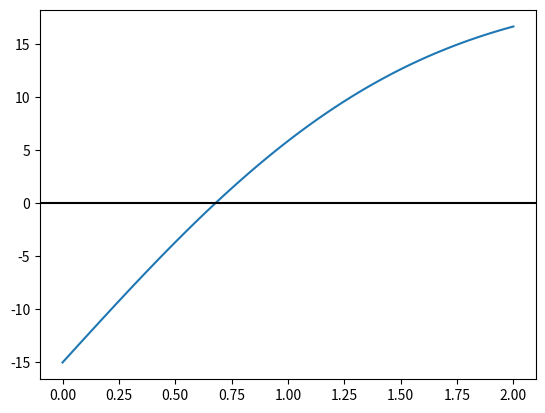

The script that saved this image:
import numpy as np
from scipy import special
import matplotlib.pyplot as plt

def driver():

    Ti = 20
    Ts = -15
    a = 0.138*10**(-6)
    tol= 10**-13
    Nmax = 100
    t = 60*60*24*60
    a0 = 0
    b0 = 2
    x0 = 0.01



    x = np.linspace(0, 2, 100)
    
    T = lambda x: (Ti-Ts)*special.erf(x/(2*np.sqrt(a*t))) + Ts
    Tp = lambda x: (Ti-Ts)*(2/np.sqrt(np.pi))*np.e**(-1*x**2)
    plt.plot(x, T(x))
    plt.axhline(y=0, color='k')
    plt.show()
    (pstar, ier) = bisection(T, a0, b0, tol)
    print("Root using bisection:", pstar)
    print("Error message", ier)

    (p,pstar,ier,it) = newton(T, Tp, x0, tol, Nmax)
    print("Root using Newton:", pstar)
    print("Error message", ier)

    #(p,pstar,ier,it) = newton(T, Tp, 2, tol, Nmax)
    #print("Root using Newton and x0 = 2:", pstar)
    #print("Error message", ier)



def bisection(f,a,b,tol):
    # Inputs:
        # f,a,b - function and endpoints of initial interval
        # tol - bisection stops when interval length < tol
    # Returns:
    # astar - approximation of root
    # ier - error message
    # - ier = 1 => Failed
    # - ier = 0 == success
    # first verify there is a root we can find in the interval
    fa = f(a)
    fb = f(b);
    if (fa*fb>0):
        ier = 1
        astar = a
        return [astar, ier]
    # verify end points are not a root
    if (fa == 0):
        astar = a
        ier =0
        return [astar, ier]
    if (fb ==0):
        astar = b
        ier = 0
        return [astar, ier]
    count = 0
    d = 0.5*(a+b)
    while (abs(d-a)> tol):
        fd = f(d)
        if (fd ==0):
            astar = d
            ier = 0
            return [astar, ier]
        if (fa*fd<0):
            b = d
        else:
            a = d
            fa = fd
        d = 0.5*(a+b)
        count = count +1
        # print('abs(d-a) = ', abs(d-a))
    astar = d
    ier = 0
    return [astar, ier]

def newton(f,fp,p0,tol,Nmax):
    """
    Newton iteration.
    Inputs:
        f,fp - function and derivative
        p0 - initial guess for root
        tol - iteration stops when p_n,p_{n+1} are within tol
        Nmax - max number of iterations
    Returns:
        p - an array of the iterates
        pstar - the last iterate
        info - success message
            - 0 if we met tol
            - 1 if we hit Nmax iterations (fail)
    """
    p = np.zeros(Nmax+1)
    p[0] = p0
    for it in range(Nmax):
        p1 = p0-f(p0)/fp(p0)
        p[it+1] = p1
        if (abs(p1-p0) < tol):
            pstar = p1
            info = 0
            return [p,pstar,info,it]
        p0 = p1
    pstar = p1
    info = 1
    return [p,pstar,info,it]
driver()
